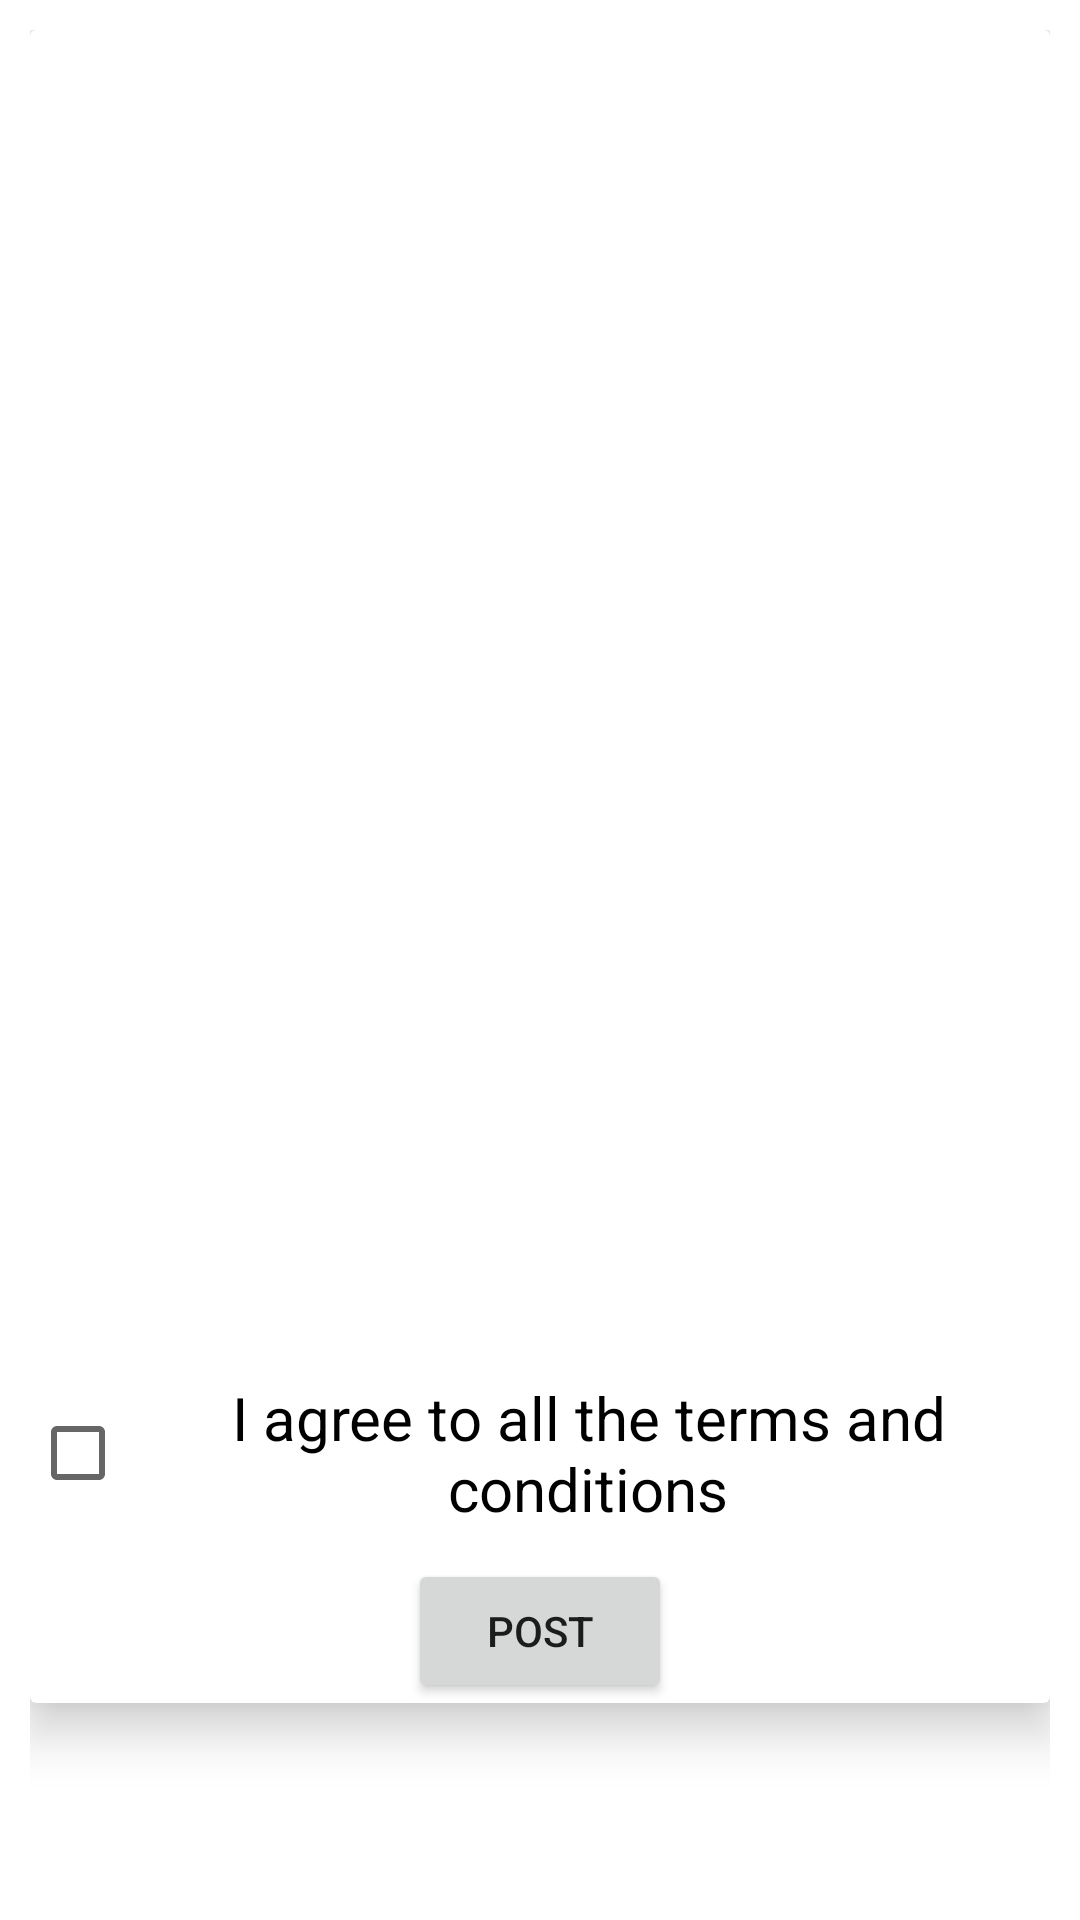

This screen was rendered from an Android layout file. Write that file and the resources it references.
<!-- AndroidManifest.xml: application theme MyMaterialTheme -->
<!-- res/layout/post_dialog.xml -->
<?xml version="1.0" encoding="utf-8"?>
<RelativeLayout xmlns:android="http://schemas.android.com/apk/res/android"
    xmlns:app="http://schemas.android.com/apk/res-auto"
    xmlns:tools="http://schemas.android.com/tools"
    android:padding="10dp"
    android:background="@color/white"
    android:layout_width="match_parent"
    android:layout_height="match_parent">

    <androidx.cardview.widget.CardView
        android:layout_width="match_parent"
        android:layout_height="wrap_content"
        android:id="@+id/crdMain"
        app:cardElevation="10dp"
        >
        <ScrollView
            android:layout_width="match_parent"
            android:layout_height="match_parent">
            <RelativeLayout
                android:layout_width="match_parent"
                android:layout_height="match_parent">
                <ImageView
                    android:layout_width="match_parent"
                    android:layout_height="400dp"
                    android:id="@+id/imgCapture"
                    android:layout_alignParentTop="true"
                    android:layout_alignParentLeft="true"
                    android:padding="10dp"
                    ></ImageView>

                <TextView
                    android:layout_width="match_parent"
                    android:layout_height="wrap_content"
                    android:layout_below="@+id/imgCapture"
                    android:id="@+id/lblLocation"
                    android:padding="10dp"
                    ></TextView>

                <CheckBox
                    android:layout_width="match_parent"
                    android:layout_height="wrap_content"
                    android:layout_below="@id/lblLocation"
                    android:text="I agree to all the terms and conditions"
                    android:padding="10dp"
                    android:id="@+id/chkConditions"
                    android:layout_centerHorizontal="true"
                    android:checked="false"
                    android:gravity="center"
                    android:textSize="@dimen/text_size_large"
                    ></CheckBox>

                <Button
                    android:layout_width="wrap_content"
                    android:layout_height="wrap_content"
                    android:id="@+id/btnPost"
                    android:text="Post"
                    android:layout_below="@id/chkConditions"
                    android:layout_centerHorizontal="true"
                    ></Button>
            </RelativeLayout>
        </ScrollView>
    </androidx.cardview.widget.CardView>

</RelativeLayout>
<!-- resources referenced by this layout -->
<resources>
  <color name="white">#ffffff</color>
  <dimen name="text_size_large">20dp</dimen>
  <style name="MyMaterialTheme" parent="MyMaterialTheme.Base">
          <item name="android:spinnerItemStyle">@style/MooSpinnerItem</item>
          <item name="colorPrimary">@color/colorPrimary</item>
          <item name="colorPrimaryDark">@color/colorPrimaryDark</item>
          <item name="colorAccent">@color/colorAccent</item>
  
          <item name="backgroundColor">@color/white</item>
          <item name="cardBackgroundColor">@color/white</item>
          <item name="textColor">@color/black</item>
          <item name="tintColor">@color/white</item>
          <item name="buttonColor">@color/transparent</item>
  
      </style>
  <style name="MyMaterialTheme.Base" parent="Theme.AppCompat.DayNight">
          <item name="windowNoTitle">true</item>
          <item name="windowActionBar">false</item>
      </style>
  <style name="MooSpinnerItem" parent="android:Widget.TextView.SpinnerItem">
          <item name="android:textAppearance">@style/MooTextAppearanceSpinnerItem</item>
      </style>
  <color name="colorPrimary">#6699ff</color>
  <color name="colorPrimaryDark">#6699ff</color>
  <color name="colorAccent">#3B5998</color>
  <color name="black">#000000</color>
  <style name="MooTextAppearanceSpinnerItem" parent="android:TextAppearance.Widget.TextView.SpinnerItem">
          <item name="android:textColor">#000</item>
          <item name="android:textSize">12dp</item>
          <item name="android:background">@color/colorPrimary</item>
      </style>
</resources>
